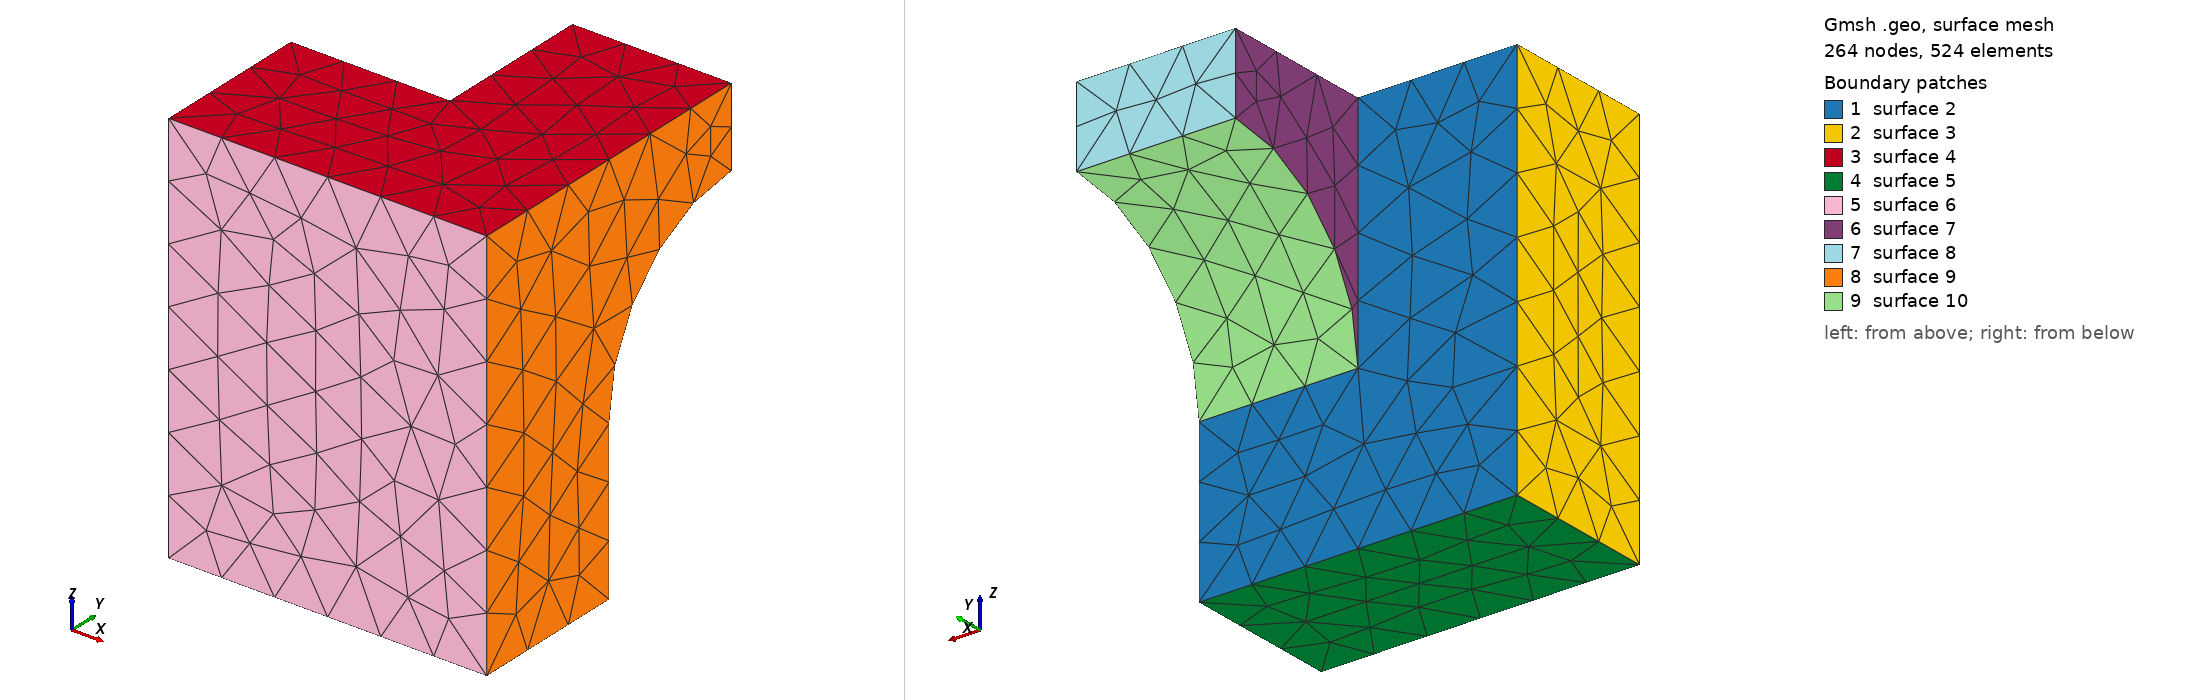

Gmsh geometry script, surface-meshed: 264 nodes, 524 surface elements. Boundary patches (legend numbers): 1 surface 2, 2 surface 3, 3 surface 4, 4 surface 5, 5 surface 6, 6 surface 7, 7 surface 8, 8 surface 9, 9 surface 10. Left view from above one corner, right view from below the opposite corner. The script declares no physical surfaces, so the legend lists its geometric surfaces. The drawing asked Gmsh for element sizes between 1% and 20% of the model's largest extent; the script's own settings can give other sizes.

=== n02o_skijump_anti_box_cyl.geo (drawn) ===
SetFactory("OpenCASCADE");
Mesh.CharacteristicLengthMin = 0.1;
Mesh.CharacteristicLengthMax = 0.1;
Box(1) = {-0.5, -0.5, -0.5, 0.5, 1, 1.25};
Cylinder(2) = {0., 0., 0., 0.5, 0, 0, 0.5, 2*Pi};
Box(3) = {0., -0.5, -0.5, 0.5, 1., 0.5};
BooleanUnion{ Volume{1,2}; Delete; }{ Volume{3}; Delete; }
Box(4) = {-0.5, -1., -0.5, 1., 1, 1.25};
//+
BooleanDifference{ Volume{4}; Delete; }{ Volume{1}; Delete; }
